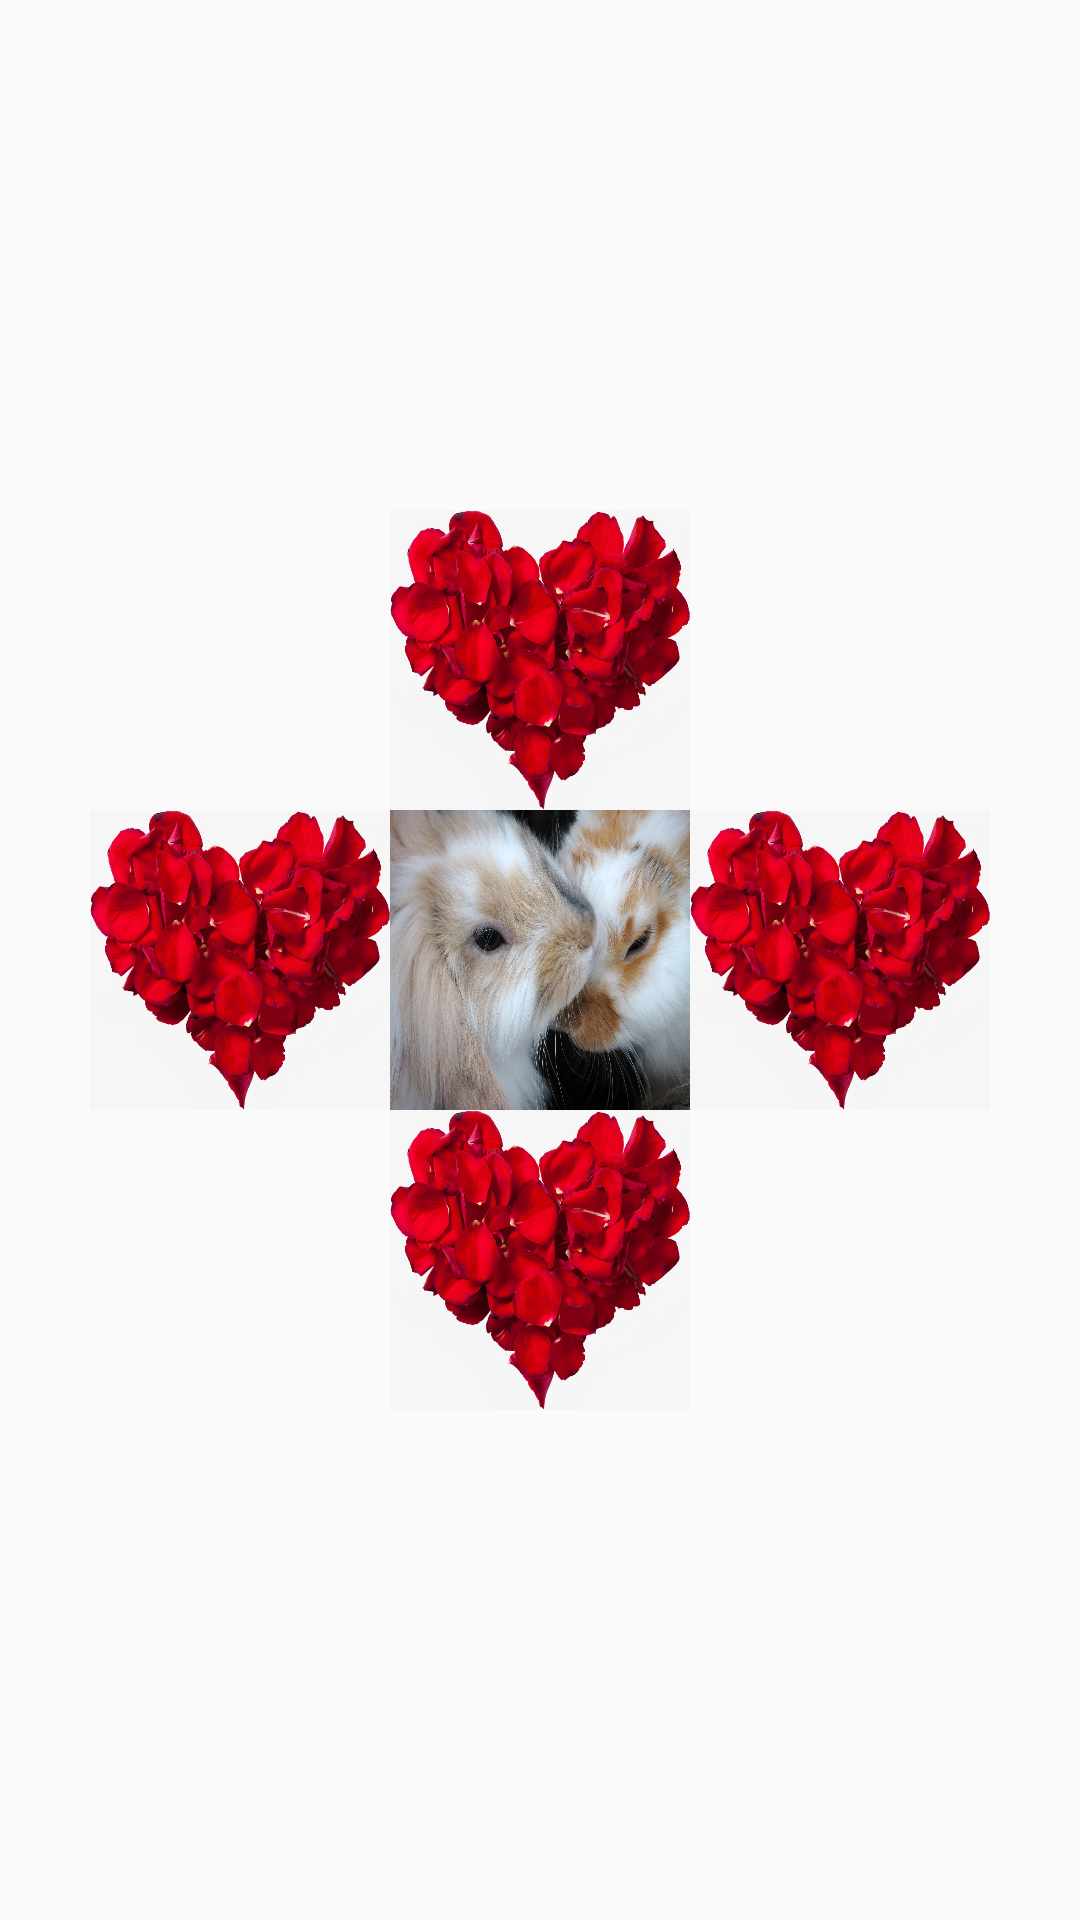

Write the Android layout XML for this screen, with the resource values it uses.
<!-- AndroidManifest.xml: application theme AppTheme -->
<!-- res/layout/activity_blossom_image.xml -->
<?xml version="1.0" encoding="utf-8"?>
<RelativeLayout xmlns:android="http://schemas.android.com/apk/res/android"
    android:layout_width="match_parent"
    android:layout_height="match_parent"
    android:orientation="horizontal">
    <ImageView
        android:id="@+id/chongwu_5"
        android:layout_width="100dp"
        android:layout_height="100dp"
        android:background="@drawable/chongwu"
        android:layout_centerVertical="true"
        android:layout_centerInParent="true"
        />
    <ImageView
        android:id="@+id/huaban1"
        android:layout_width="100dp"
        android:layout_height="100dp"
        android:background="@drawable/huaban"
        android:layout_above="@id/chongwu_5"
        android:layout_centerInParent="true"
        />
    <ImageView
        android:id="@+id/huaban2"
        android:layout_width="100dp"
        android:layout_height="100dp"
        android:background="@drawable/huaban"
        android:layout_centerVertical="true"
        android:layout_toLeftOf="@id/chongwu_5"
        />
    <ImageView
        android:id="@+id/huaban5"
        android:layout_width="100dp"
        android:layout_height="100dp"
        android:background="@drawable/huaban"
        android:layout_toRightOf="@id/chongwu_5"
        android:layout_centerVertical="true"
        />
    <ImageView
        android:id="@+id/huaban6"
        android:layout_width="100dp"
        android:layout_height="100dp"
        android:background="@drawable/huaban"
        android:layout_below="@id/chongwu_5"
        android:layout_centerInParent="true"


        />
</RelativeLayout>
<!-- resources referenced by this layout -->
<resources>
  <!-- drawable chongwu: jpg bitmap (drawable, 811880 bytes) -->
  <!-- drawable huaban: jpg bitmap (drawable, 89641 bytes) -->
  <style name="AppTheme" parent="Theme.AppCompat.Light.DarkActionBar">
          
          <item name="colorPrimary">@color/colorPrimary</item>
          <item name="colorPrimaryDark">@color/colorPrimaryDark</item>
          <item name="colorAccent">@color/colorAccent</item>
      </style>
  <!-- not gathered from this repository: default colours our renderer supplied (Android Studio template values) -->
  <color name="colorPrimary">#FF6200EE</color>
  <color name="colorPrimaryDark">#FF3700B3</color>
  <color name="colorAccent">#FF03DAC5</color>
</resources>
